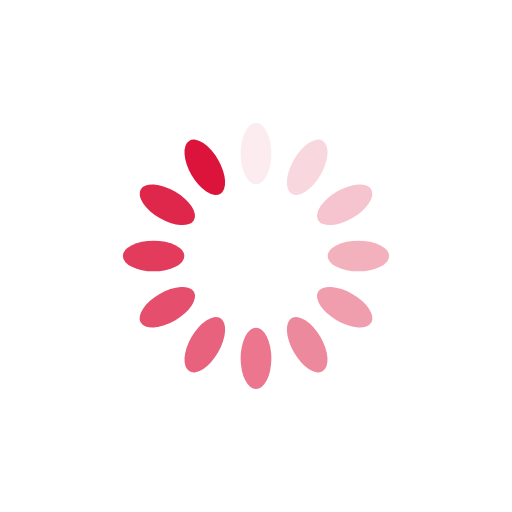
t = 0.00 s
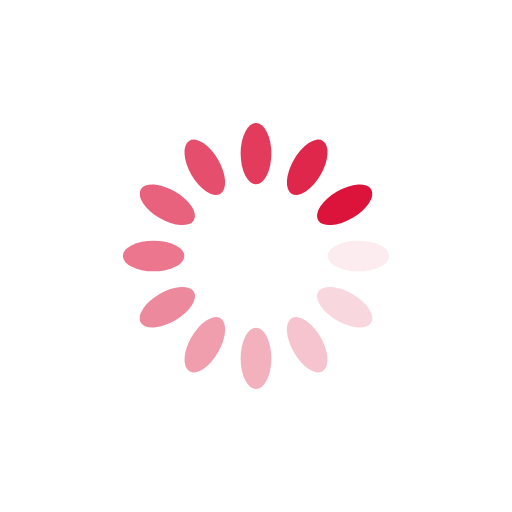
t = 0.25 s
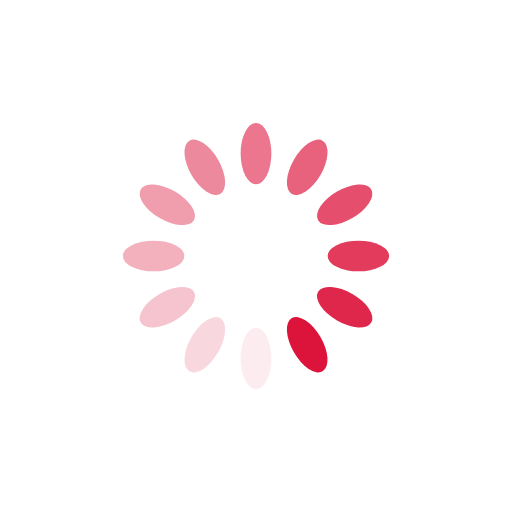
t = 0.50 s
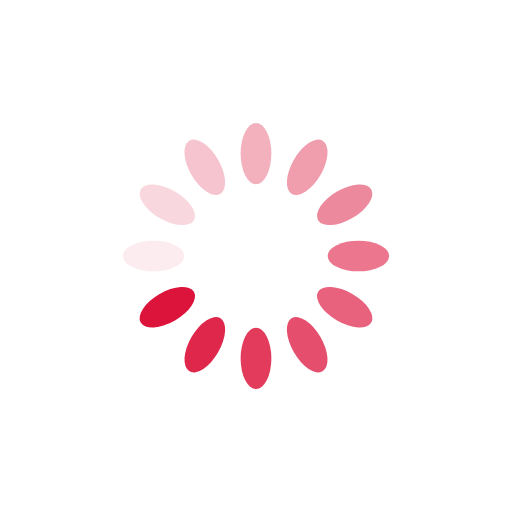
t = 0.75 s

The animated SVG that drew these frames (rendered in a browser with its animation timeline set to each time). Animation: 12 SMIL elements (animate=12); one cycle of 1.00 s, repeats indefinitely.

<svg xmlns="http://www.w3.org/2000/svg" xmlns:xlink="http://www.w3.org/1999/xlink" style="margin:auto;display:block;" width="200px" height="200px" viewBox="0 0 100 100" preserveAspectRatio="xMidYMid">
<g transform="rotate(0 50 50)">
  <rect x="47" y="24" rx="3" ry="6" width="6" height="12" fill="#dc143c">
    <animate attributeName="opacity" values="1;0" keyTimes="0;1" dur="1s" begin="-0.9166666666666666s" repeatCount="indefinite"></animate>
  </rect>
</g><g transform="rotate(30 50 50)">
  <rect x="47" y="24" rx="3" ry="6" width="6" height="12" fill="#dc143c">
    <animate attributeName="opacity" values="1;0" keyTimes="0;1" dur="1s" begin="-0.8333333333333334s" repeatCount="indefinite"></animate>
  </rect>
</g><g transform="rotate(60 50 50)">
  <rect x="47" y="24" rx="3" ry="6" width="6" height="12" fill="#dc143c">
    <animate attributeName="opacity" values="1;0" keyTimes="0;1" dur="1s" begin="-0.75s" repeatCount="indefinite"></animate>
  </rect>
</g><g transform="rotate(90 50 50)">
  <rect x="47" y="24" rx="3" ry="6" width="6" height="12" fill="#dc143c">
    <animate attributeName="opacity" values="1;0" keyTimes="0;1" dur="1s" begin="-0.6666666666666666s" repeatCount="indefinite"></animate>
  </rect>
</g><g transform="rotate(120 50 50)">
  <rect x="47" y="24" rx="3" ry="6" width="6" height="12" fill="#dc143c">
    <animate attributeName="opacity" values="1;0" keyTimes="0;1" dur="1s" begin="-0.5833333333333334s" repeatCount="indefinite"></animate>
  </rect>
</g><g transform="rotate(150 50 50)">
  <rect x="47" y="24" rx="3" ry="6" width="6" height="12" fill="#dc143c">
    <animate attributeName="opacity" values="1;0" keyTimes="0;1" dur="1s" begin="-0.5s" repeatCount="indefinite"></animate>
  </rect>
</g><g transform="rotate(180 50 50)">
  <rect x="47" y="24" rx="3" ry="6" width="6" height="12" fill="#dc143c">
    <animate attributeName="opacity" values="1;0" keyTimes="0;1" dur="1s" begin="-0.4166666666666667s" repeatCount="indefinite"></animate>
  </rect>
</g><g transform="rotate(210 50 50)">
  <rect x="47" y="24" rx="3" ry="6" width="6" height="12" fill="#dc143c">
    <animate attributeName="opacity" values="1;0" keyTimes="0;1" dur="1s" begin="-0.3333333333333333s" repeatCount="indefinite"></animate>
  </rect>
</g><g transform="rotate(240 50 50)">
  <rect x="47" y="24" rx="3" ry="6" width="6" height="12" fill="#dc143c">
    <animate attributeName="opacity" values="1;0" keyTimes="0;1" dur="1s" begin="-0.25s" repeatCount="indefinite"></animate>
  </rect>
</g><g transform="rotate(270 50 50)">
  <rect x="47" y="24" rx="3" ry="6" width="6" height="12" fill="#dc143c">
    <animate attributeName="opacity" values="1;0" keyTimes="0;1" dur="1s" begin="-0.16666666666666666s" repeatCount="indefinite"></animate>
  </rect>
</g><g transform="rotate(300 50 50)">
  <rect x="47" y="24" rx="3" ry="6" width="6" height="12" fill="#dc143c">
    <animate attributeName="opacity" values="1;0" keyTimes="0;1" dur="1s" begin="-0.08333333333333333s" repeatCount="indefinite"></animate>
  </rect>
</g><g transform="rotate(330 50 50)">
  <rect x="47" y="24" rx="3" ry="6" width="6" height="12" fill="#dc143c">
    <animate attributeName="opacity" values="1;0" keyTimes="0;1" dur="1s" begin="0s" repeatCount="indefinite"></animate>
  </rect>
</g>
</svg>